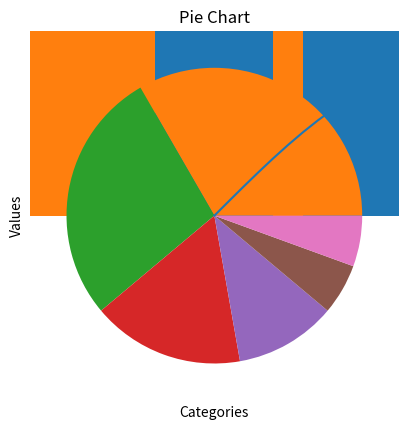
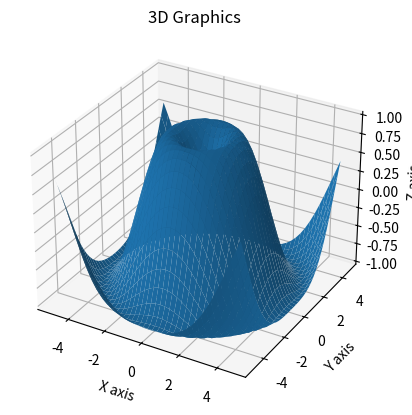

The matplotlib source for these figures, in order:
import matplotlib.pyplot as plt
import numpy as np

# Derste gösterilen butun graplar fonksionlar olarak eklenmiştir.

# Graph
def graph():
    x = np.arange(0, 10, 0.1)

    y = np.sin(x)

    plt.plot(x, y)

    plt.title("Sinüs Grafiği")
    plt.xlabel("X Ekseni")
    plt.ylabel("Y Ekseni")

    plt.show()

# point chart
def point_chart():
    x = np.random.rand(50)
    y = np.random.rand(50)
    colors = np.random.rand(50)
    sizes = np.random.randint(50, 150, 50)

    plt.scatter(x, y, c=colors, s=sizes)

    plt.title("Point Chart")
    plt.xlabel("X-axis")
    plt.ylabel("Y-axis")

    plt.show()

# histogram
def histogram():
    data = np.random.randn(1000)

    plt.hist(data, bins=30)

    plt.title("Histogram")
    plt.xlabel("Values")
    plt.ylabel("Frequency")

    plt.show()

# Column Chart
def column_chart():
    x = ['A', 'B', 'C', 'D', 'E']
    y = np.random.randint(1, 10, 5)

    plt.bar(x, y)

    plt.title("Column Chart")
    plt.xlabel("Categories")
    plt.ylabel("Values")

    plt.show()

# Pie Chart
def pie_chart():
    sizes = [30, 25, 15, 10, 5, 5]

    plt.pie(sizes)
    plt.title("Pie Chart")

    plt.show()

# 3D Graph
def graph_3d():
    x = np.arange(-5, 5, 0.25)
    y = np.arange(-5, 5, 0.25)
    x, y = np.meshgrid(x, y)
    r = np.sqrt(x ** 2 + y ** 2)
    z = np.sin(r)

    fig = plt.figure()
    ax = fig.add_subplot(111, projection='3d')

    ax.plot_surface(x, y, z)

    ax.set_title("3D Graphics")
    ax.set_xlabel("X axis")
    ax.set_ylabel("Y axis")
    ax.set_zlabel("Z axis")

    plt.show()

if __name__ == '__main__':
    graph()
    point_chart()
    histogram()
    column_chart()
    pie_chart()
    graph_3d()